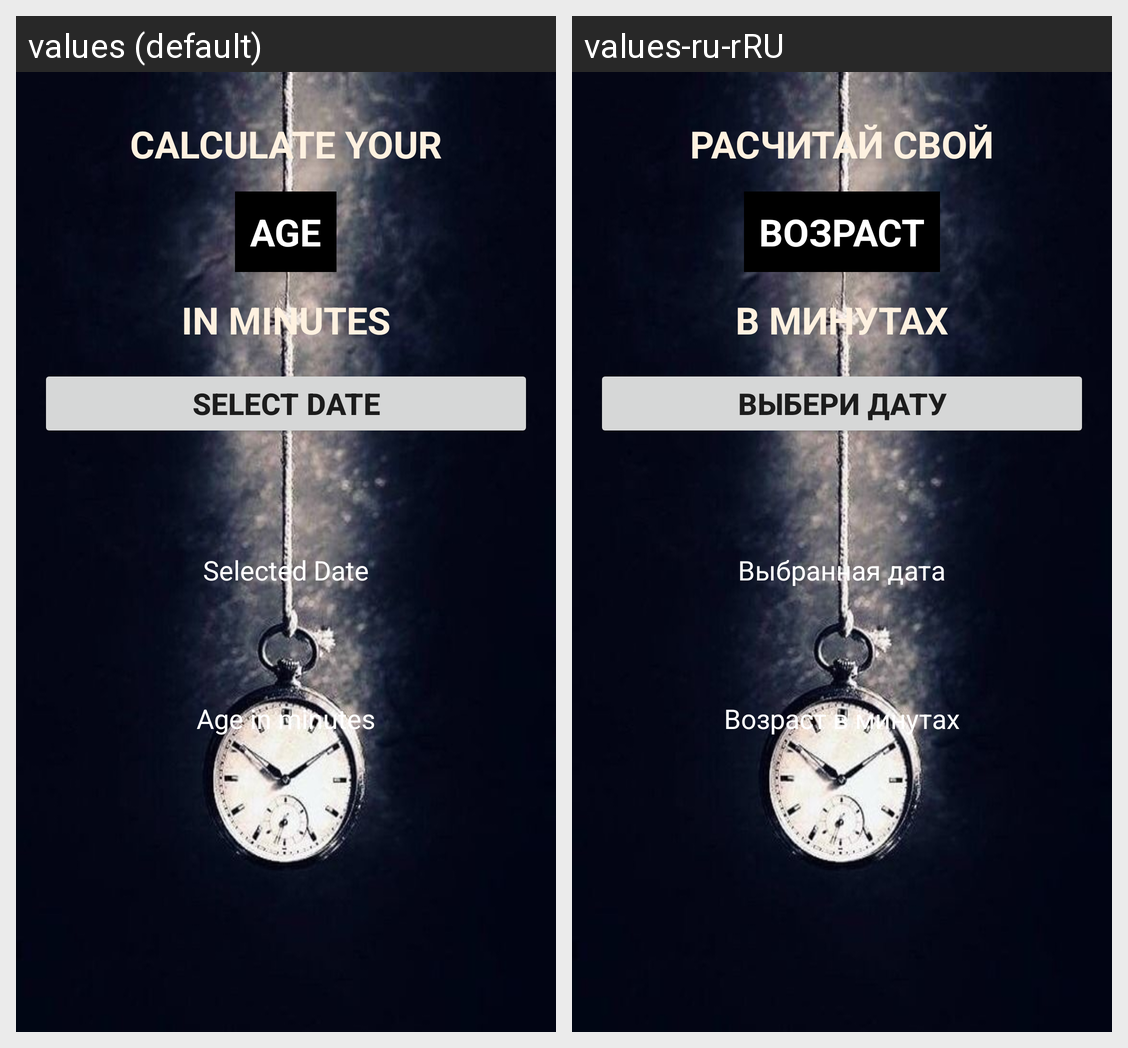

Strings drawn on this Android screen and how each of the app's shown locales translates them:
Android screen res/layout/activity_main.xml rendered under 2 locales, left to right: values (default), values-ru-rRU. Device: Nexus 5 (rendered at 1080×1920; each locale shown at half size, 540×960, under a caption strip naming it); theme Theme.AgeCalc.
Strings drawn on this screen, with the default value and each locale's value (text and hints the layout hard-codes, and strings that could not be matched under every locale, appear in the picture but are not listed):

calculate_your
  values: CALCULATE YOUR
  values-ru-rRU: РАСЧИТАЙ СВОЙ

age
  values: AGE
  values-ru-rRU: ВОЗРАСТ

in_minutes
  values: IN MINUTES
  values-ru-rRU: В МИНУТАХ

select_date
  values: Select Date
  values-ru-rRU: Выбери дату

selected_date
  values: Selected Date
  values-ru-rRU: Выбранная дата

age_in_minutes
  values: Age in minutes
  values-ru-rRU: Возраст в минутах
